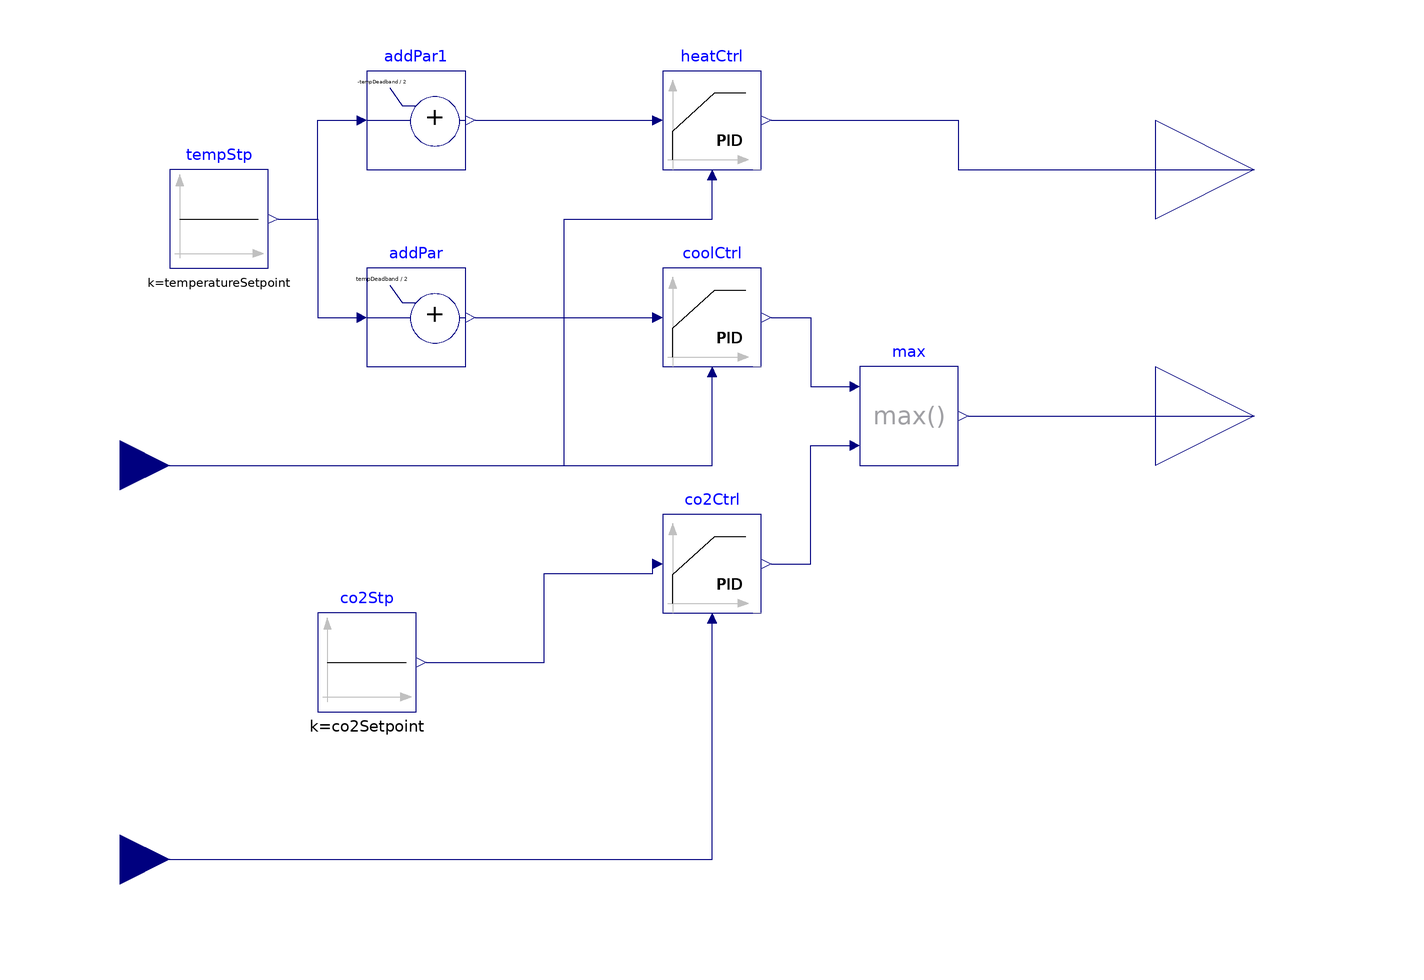

This picture is the connection diagram that the Modelica source below describes through its graphical annotations.

model ZoneController
  // Parameters 
  parameter Modelica.Units.SI.MassFraction co2Setpoint=800*10^(-6) annotation(__semantic(rdfType = "brick:CO2_Setpoint"));
  parameter Modelica.Units.SI.Temperature temperatureSetpoint=294.15   annotation(__semantic(rdfType = "brick:Zone_Air_Temperature_Setpoint"));
  parameter Modelica.Units.SI.TemperatureDifference tempDeadband=2 annotation(__semantic(rdfType = "brick:Temperature_Deadband_Setpoint"));
  
  // Inputs
  Buildings.Controls.OBC.CDL.Interfaces.RealInput roomTemp annotation(__semantic(rdfType = "brick:Zone_Air_Temperature_Sensor"), Placement(visible = true, transformation(origin={-110,0},    extent = {{-10, -10}, {10, 10}}, rotation = 0), iconTransformation(origin={-80,80},    extent = {{-20, -20}, {20, 20}}, rotation = 0)));
  Buildings.Controls.OBC.CDL.Interfaces.RealInput co2Level annotation(__semantic(rdfType = "brick:CO2_Level_Sensor"), Placement(visible = true, transformation(origin={-110,-80},    extent = {{-10, -10}, {10, 10}}, rotation = 0), iconTransformation(origin={-80,40},   extent = {{-20, -20}, {20, 20}}, rotation = 0)));
  
  // Outputs
  Buildings.Controls.OBC.CDL.Interfaces.RealOutput damper_y annotation (
      __semantic(rdfType="brick:Damper_Command"), Placement(
      visible=true,
      transformation(
        origin={120,10},
        extent={{-20,-20},{20,20}},
        rotation=0),
      iconTransformation(
        origin={80,80},
        extent={{-20,-20},{20,20}},
        rotation=0)));
  Buildings.Controls.OBC.CDL.Interfaces.RealOutput heating_y annotation (
      __semantic(rdfType="brick:Heating_Command"), Placement(
      visible=true,
      transformation(
        origin={120,60},
        extent={{-20,-20},{20,20}},
        rotation=0),
      iconTransformation(
        origin={80,40},
        extent={{-20,-20},{20,20}},
        rotation=0)));

  // Blocks
  Buildings.Controls.OBC.CDL.Reals.PID coolCtrl(
    controllerType=Buildings.Controls.OBC.CDL.Types.SimpleController.PI,                                              k = 1/3, reverseActing = false)
    if tempControl annotation (
    __cdl(generatePointlist=true), Placement(visible = true, transformation(origin={10,30},    extent = {{-10, -10}, {10, 10}}, rotation = 0)));

  Buildings.Controls.OBC.CDL.Reals.PID co2Ctrl(controllerType = Buildings.Controls.OBC.CDL.Types.SimpleController.P, k = 1/150, reverseActing = false) if co2Control annotation (
    __cdl(generatePointlist=true), Placement(visible = true, transformation(origin={10,-20},    extent = {{-10, -10}, {10, 10}}, rotation = 0)));
  Buildings.Controls.OBC.CDL.Reals.Max max annotation (
    __cdl(generatePointlist=true), Placement(visible = true, transformation(origin={50,10},   extent = {{-10, -10}, {10, 10}}, rotation = 0)));

  Buildings.Controls.OBC.CDL.Reals.AddParameter addPar(p=tempDeadband/2)
    annotation (__cdl(generatePointlist=true), Placement(transformation(extent={{-60,20},{-40,40}})));
  Buildings.Controls.OBC.CDL.Reals.PID heatCtrl(
    controllerType=Buildings.Controls.OBC.CDL.Types.SimpleController.PI,
    k=1/3,
    reverseActing=true) if tempControl annotation (__cdl(generatePointlist=true), Placement(visible=true,
        transformation(
        origin={10,70},
        extent={{-10,-10},{10,10}},
        rotation=0)));
  Buildings.Controls.OBC.CDL.Reals.AddParameter addPar1(p=-tempDeadband/2)
    annotation (__cdl(generatePointlist=true), Placement(transformation(extent={{-60,60},{-40,80}})));

  Buildings.Controls.OBC.CDL.Reals.Sources.Constant co2Stp(k=co2Setpoint)   annotation (__cdl(generatePointlist=true), Placement(
        visible=true, transformation(
        origin={-60,-40},
        extent={{-10,-10},{10,10}},
        rotation=0)));
  Buildings.Controls.OBC.CDL.Reals.Sources.Constant tempStp(k=
        temperatureSetpoint)                                                         annotation (__cdl(generatePointlist=true), Placement(
        visible=true, transformation(
        origin={-90,50},
        extent={{-10,-10},{10,10}},
        rotation=0)));
equation
  connect(roomTemp,coolCtrl. u_m) annotation (
    Line(points={{-110,0},{10,0},{10,18}},       color = {0, 0, 127}));
  connect(co2Level, co2Ctrl.u_m) annotation (
    Line(points={{-110,-80},{10,-80},{10,-32}},        color = {0, 0, 127}));
  connect(coolCtrl.y, max.u1) annotation (
    Line(points={{22,30},{30,30},{30,16},{38,16}},        color = {0, 0, 127}));
  connect(co2Ctrl.y, max.u2) annotation (
    Line(points={{22,-20},{30,-20},{30,4},{38,4}},            color = {0, 0, 127}));
  connect(max.y, damper_y)
    annotation (Line(points={{62,10},{120,10}}, color={0,0,127}));
  connect(addPar.y, coolCtrl.u_s)
    annotation (Line(points={{-38,30},{-2,30}}, color={0,0,127}));
  connect(addPar1.y, heatCtrl.u_s)
    annotation (Line(points={{-38,70},{-2,70}}, color={0,0,127}));
  connect(roomTemp, heatCtrl.u_m) annotation (Line(points={{-110,0},{-20,0},{
          -20,50},{10,50},{10,58}}, color={0,0,127}));
  connect(heatCtrl.y, heating_y) annotation (Line(points={{22,70},{60,70},{60,
          60},{120,60}}, color={0,0,127}));
  connect(co2Stp.y, co2Ctrl.u_s) annotation (Line(points={{-48,-40},{-24,-40},{-24,
          -22},{-2,-22},{-2,-20}}, color={0,0,127}));
  connect(tempStp.y, addPar1.u) annotation (Line(points={{-78,50},{-70,50},{-70,
          70},{-62,70}}, color={0,0,127}));
  connect(tempStp.y, addPar.u) annotation (Line(points={{-78,50},{-70,50},{-70,30},
          {-62,30}}, color={0,0,127}));
  annotation (
    Icon(graphics={  Rectangle(fillColor = {143, 143, 143}, fillPattern = FillPattern.Solid, extent = {{-60, 100}, {60, -100}}), Text(origin = {0, 40}, extent = {{-100, 20}, {100, -20}}, textString = "%name")}),
      Documentation(info="<html>
<p>Model of a zone (IBI in Danish contexts) controller, which controls the heating and ventilation in a zone, using the CO2 level and zone air temperature. The CO2 and temperature setpoints are set as a parameter in the controller. The temperature setpoint is a midpoint, and the deadband (also a parameter) defines the heating and cooling setpoints.</p>
</html>"));
end ZoneController;